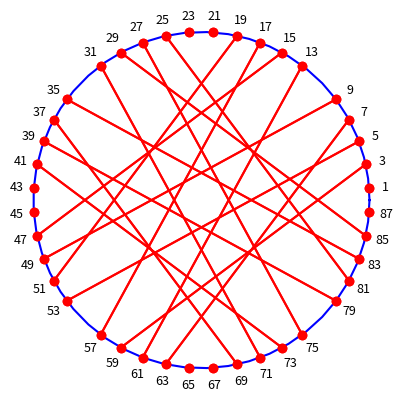

Generate this figure with matplotlib:
import numpy as np
import matplotlib.pyplot as plt
%matplotlib

n = 88
label = True

t = np.linspace(0,2*np.pi)
plt.plot(np.cos(t), np.sin(t), 'b')

A=[a for a in range(1,n+1) if np.gcd(a,n)==1]
B=[pow(a,-1,n) for a in A]

for i, a in enumerate(A):
    tA, tB = 2*np.pi*a/n, 2*np.pi*B[i]/n
    xA, yA = np.cos(tA), np.sin(tA)
    xB, yB = np.cos(tB), np.sin(tB)
    plt.plot([xA, xB], [yA, yB], 'ro-')
    if (label):
        plt.text(x= 1.1*xA, y= 1.1*yA, s = a, 
        fontsize=9, ha='center', va='center')
    
plt.axis('square')
plt.axis('off')
plt.show()